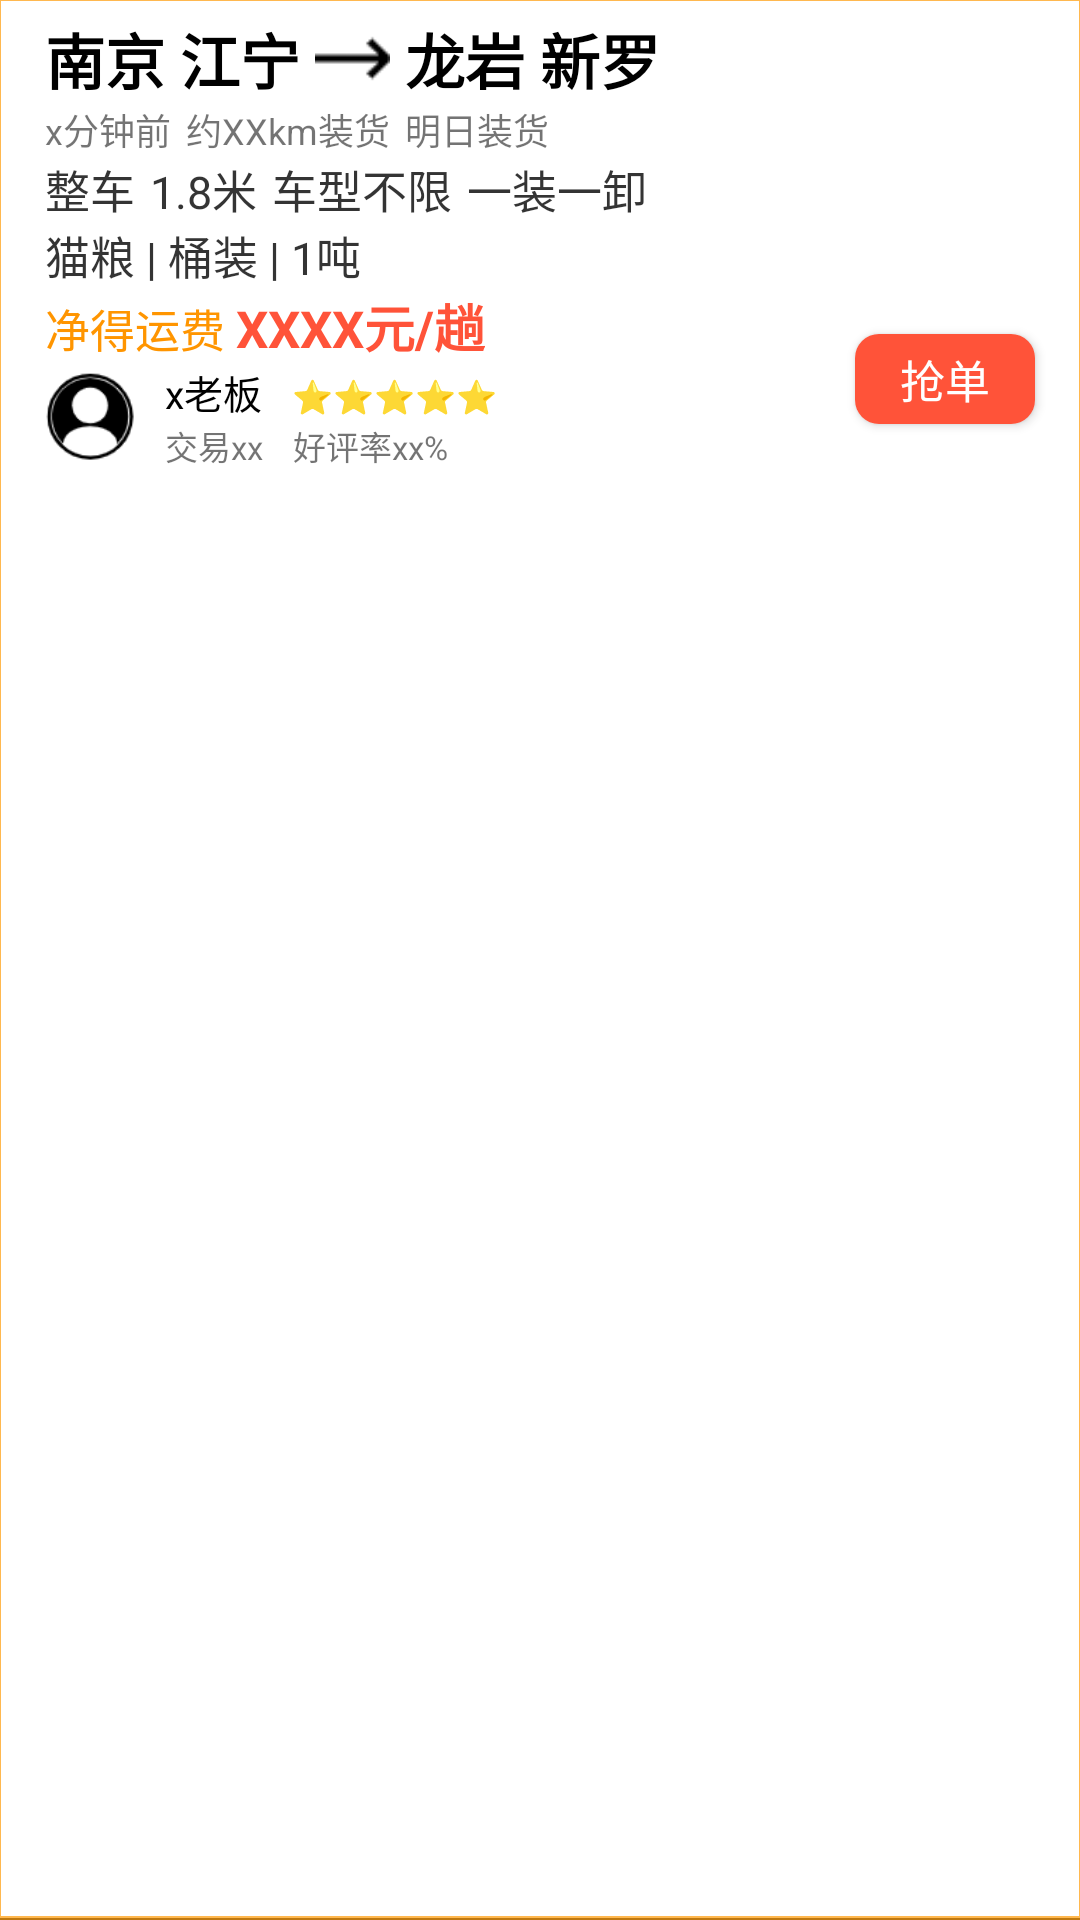

Reconstruct the res/layout file that produces this screen, plus the resources it refers to.
<!-- AndroidManifest.xml: application theme Theme.AppCompat.NoActionBar -->
<!-- res/layout/resource_item.xml -->
<?xml version="1.0" encoding="utf-8"?>
<LinearLayout
    xmlns:android="http://schemas.android.com/apk/res/android"
    android:orientation="vertical"
    android:layout_width="match_parent"
    android:layout_height="wrap_content"
    android:padding="5dp"
    android:background="@drawable/line_item_shape">
    <RelativeLayout
        android:layout_width="match_parent"
        android:layout_height="wrap_content">

        <LinearLayout
            android:id="@+id/ll_place"
            android:layout_width="wrap_content"
            android:layout_height="wrap_content"
            android:layout_marginStart="10dp"
            android:orientation="horizontal">

            <TextView
                android:id="@+id/tv_start"
                android:layout_width="wrap_content"
                android:layout_height="wrap_content"
                android:text="南京 江宁"
                android:textColor="@color/black"
                android:textSize="20sp"
                android:textStyle="bold"/>

            <ImageView
                android:layout_width="25dp"
                android:layout_height="25dp"
                android:layout_gravity="center_vertical"
                android:layout_marginStart="5dp"
                android:layout_marginEnd="5dp"
                android:background="@drawable/arrow" />

            <TextView
                android:id="@+id/tv_end"
                android:layout_width="wrap_content"
                android:layout_height="wrap_content"
                android:text="龙岩 新罗"
                android:textColor="@color/black"
                android:textSize="20sp"
                android:textStyle="bold"/>
        </LinearLayout>
    </RelativeLayout>

    <LinearLayout
        android:id="@+id/ll_top_right"
        android:layout_width="wrap_content"
        android:layout_height="wrap_content"
        android:layout_alignParentTop="true"
        android:layout_alignParentRight="true"
        android:layout_toRightOf="@+id/ll_place"
        android:layout_marginStart="10dp"
        android:orientation="vertical">

        <LinearLayout
            android:layout_width="wrap_content"
            android:layout_height="wrap_content"
            android:orientation="horizontal"
            android:layout_gravity="right">
            <TextView
                android:id="@+id/tv_release_time"
                android:layout_width="wrap_content"
                android:layout_height="wrap_content"
                android:layout_gravity="right"
                android:text="x分钟前"
                android:textColor="#8B000000"
                android:textSize="12sp" />
            <TextView
                android:layout_width="wrap_content"
                android:layout_height="wrap_content"
                android:id="@+id/tv_distance"
                android:layout_marginStart="5dp"
                android:text="约XXkm装货"
                android:textColor="#8B000000"
                android:textSize="12sp"/>
            <TextView
                android:id="@+id/tv_load_time"
                android:layout_width="wrap_content"
                android:layout_height="wrap_content"
                android:layout_marginStart="5dp"
                android:text="明日装货"
                android:textColor="#8B000000"
                android:textSize="12sp"/>
        </LinearLayout>
    </LinearLayout>

    <LinearLayout
        android:layout_width="match_parent"
        android:layout_height="wrap_content"
        android:layout_marginStart="10dp"
        android:orientation="horizontal">
        <TextView
            android:layout_width="wrap_content"
            android:layout_height="wrap_content"
            android:id="@+id/tv_use_type"
            android:textColor="#CB000000"
            android:textSize="15sp"
            android:text="整车"/>
        <TextView
            android:layout_width="wrap_content"
            android:layout_height="wrap_content"
            android:id="@+id/tv_car_length"
            android:textColor="#CB000000"
            android:textSize="15sp"
            android:layout_marginStart="5dp"
            android:text="1.8米"/>
        <TextView
            android:layout_width="wrap_content"
            android:layout_height="wrap_content"
            android:id="@+id/tv_car_type"
            android:textColor="#CB000000"
            android:textSize="15sp"
            android:layout_marginStart="5dp"
            android:text="车型不限"/>
        <TextView
            android:layout_width="wrap_content"
            android:layout_height="wrap_content"
            android:id="@+id/tv_transfer_num"
            android:textColor="#CB000000"
            android:textSize="15sp"
            android:layout_marginStart="5dp"
            android:text="一装一卸 "/>
    </LinearLayout>

    <TextView
        android:layout_width="match_parent"
        android:layout_height="wrap_content"
        android:id="@+id/tv_cargo"
        android:textColor="#CB000000"
        android:textSize="15sp"
        android:layout_marginStart="10dp"
        android:text="猫粮 | 桶装 | 1吨"/>

    <RelativeLayout
        android:layout_width="match_parent"
        android:layout_height="wrap_content">
        <LinearLayout
            android:layout_width="match_parent"
            android:layout_height="wrap_content"
            android:orientation="vertical">
            <LinearLayout
                android:layout_width="match_parent"
                android:layout_height="wrap_content"
                android:orientation="horizontal">
                <TextView
                    android:layout_width="wrap_content"
                    android:layout_height="wrap_content"
                    android:textColor="@color/orange"
                    android:textSize="15sp"
                    android:layout_marginStart="10dp"
                    android:text="净得运费 "/>
                <TextView
                    android:layout_width="wrap_content"
                    android:layout_height="wrap_content"
                    android:id="@+id/tv_pure_freight"
                    android:textColor="@color/red"
                    android:textSize="17sp"
                    android:textStyle="bold"
                    android:text="XXXX元/趟"/>
            </LinearLayout>
            <LinearLayout
                android:layout_width="match_parent"
                android:layout_height="wrap_content"
                android:orientation="horizontal">

                <ImageView
                    android:id="@+id/iv_user"
                    android:layout_width="30dp"
                    android:layout_height="30dp"
                    android:layout_gravity="center_vertical"
                    android:layout_marginStart="10dp"
                    android:background="@drawable/user_image" />

                <LinearLayout
                    android:layout_width="wrap_content"
                    android:layout_height="wrap_content"
                    android:orientation="vertical">

                    <LinearLayout
                        android:layout_width="wrap_content"
                        android:layout_height="wrap_content"
                        android:layout_marginStart="10dp"
                        android:orientation="horizontal">

                        <TextView
                            android:id="@+id/tv_client"
                            android:layout_width="wrap_content"
                            android:layout_height="wrap_content"
                            android:text="x老板"
                            android:textColor="@color/black"
                            android:textSize="13sp" />

                        <TextView
                            android:id="@+id/tv_credit_star"
                            android:layout_width="wrap_content"
                            android:layout_height="wrap_content"
                            android:layout_marginStart="10dp"
                            android:text="⭐⭐⭐⭐⭐"
                            android:textColor="@color/black"
                            android:textSize="11sp" />
                    </LinearLayout>

                    <LinearLayout
                        android:layout_width="wrap_content"
                        android:layout_height="wrap_content"
                        android:layout_marginStart="10dp"
                        android:orientation="horizontal">

                        <TextView
                            android:id="@+id/tv_finish_num"
                            android:layout_width="wrap_content"
                            android:layout_height="wrap_content"
                            android:text="交易xx"
                            android:textColor="#8B000000"
                            android:textSize="11sp" />

                        <TextView
                            android:id="@+id/tv_applause_percentage"
                            android:layout_width="wrap_content"
                            android:layout_height="wrap_content"
                            android:layout_marginStart="10dp"
                            android:text="好评率xx%"
                            android:textColor="#8B000000"
                            android:textSize="11sp" />
                    </LinearLayout>
                </LinearLayout>
            </LinearLayout>
        </LinearLayout>

        <Button
            android:id="@+id/btn_order_taking"
            android:layout_width="60dp"
            android:layout_height="30dp"
            android:layout_alignParentRight="true"
            android:layout_marginRight="10dp"
            android:layout_centerVertical="true"
            android:background="@drawable/button_shape_selector"
            android:text="抢单"
            android:textColor="@color/white"
            android:textSize="15sp" />
    </RelativeLayout>

</LinearLayout>
<!-- resources referenced by this layout -->
<resources>
  <color name="black">#FF000000</color>
  <color name="orange">#ff9500</color>
  <color name="red">#ff5339</color>
  <color name="white">#FFFFFFFF</color>
  <!-- drawable arrow: png bitmap (drawable, 314 bytes) -->
  <!-- drawable button_shape_selector (drawable) -->
  <?xml version="1.0" encoding="utf-8"?>
  <selector xmlns:android="http://schemas.android.com/apk/res/android">
      <item android:state_pressed="true">
          <shape android:shape="rectangle">
              <solid android:color = "@color/orange"/>
              <corners android:radius="8dip"/>
              <stroke android:width="0px"/>
          </shape>
      </item>
      <item android:state_pressed="false">
          <shape android:shape="rectangle">
              <solid android:color = "@color/red"/>
              <corners android:radius="8dip"/>
              <stroke android:width="0px"/>
          </shape>
      </item>
  </selector>
  <!-- drawable line_item_shape (drawable) -->
  <?xml version="1.0" encoding="utf-8"?>
  <layer-list xmlns:android="http://schemas.android.com/apk/res/android">
      <item android:left="-1dp" android:right="-1dp" android:top="-1dp">
          <shape android:shape="rectangle">
              <solid android:color = "@color/white"/>
              <stroke android:width="4px" android:color="#B0FF9800"/>
          </shape>
      </item>
  </layer-list>
  <!-- drawable user_image: png bitmap (drawable, 2400 bytes) -->
</resources>
